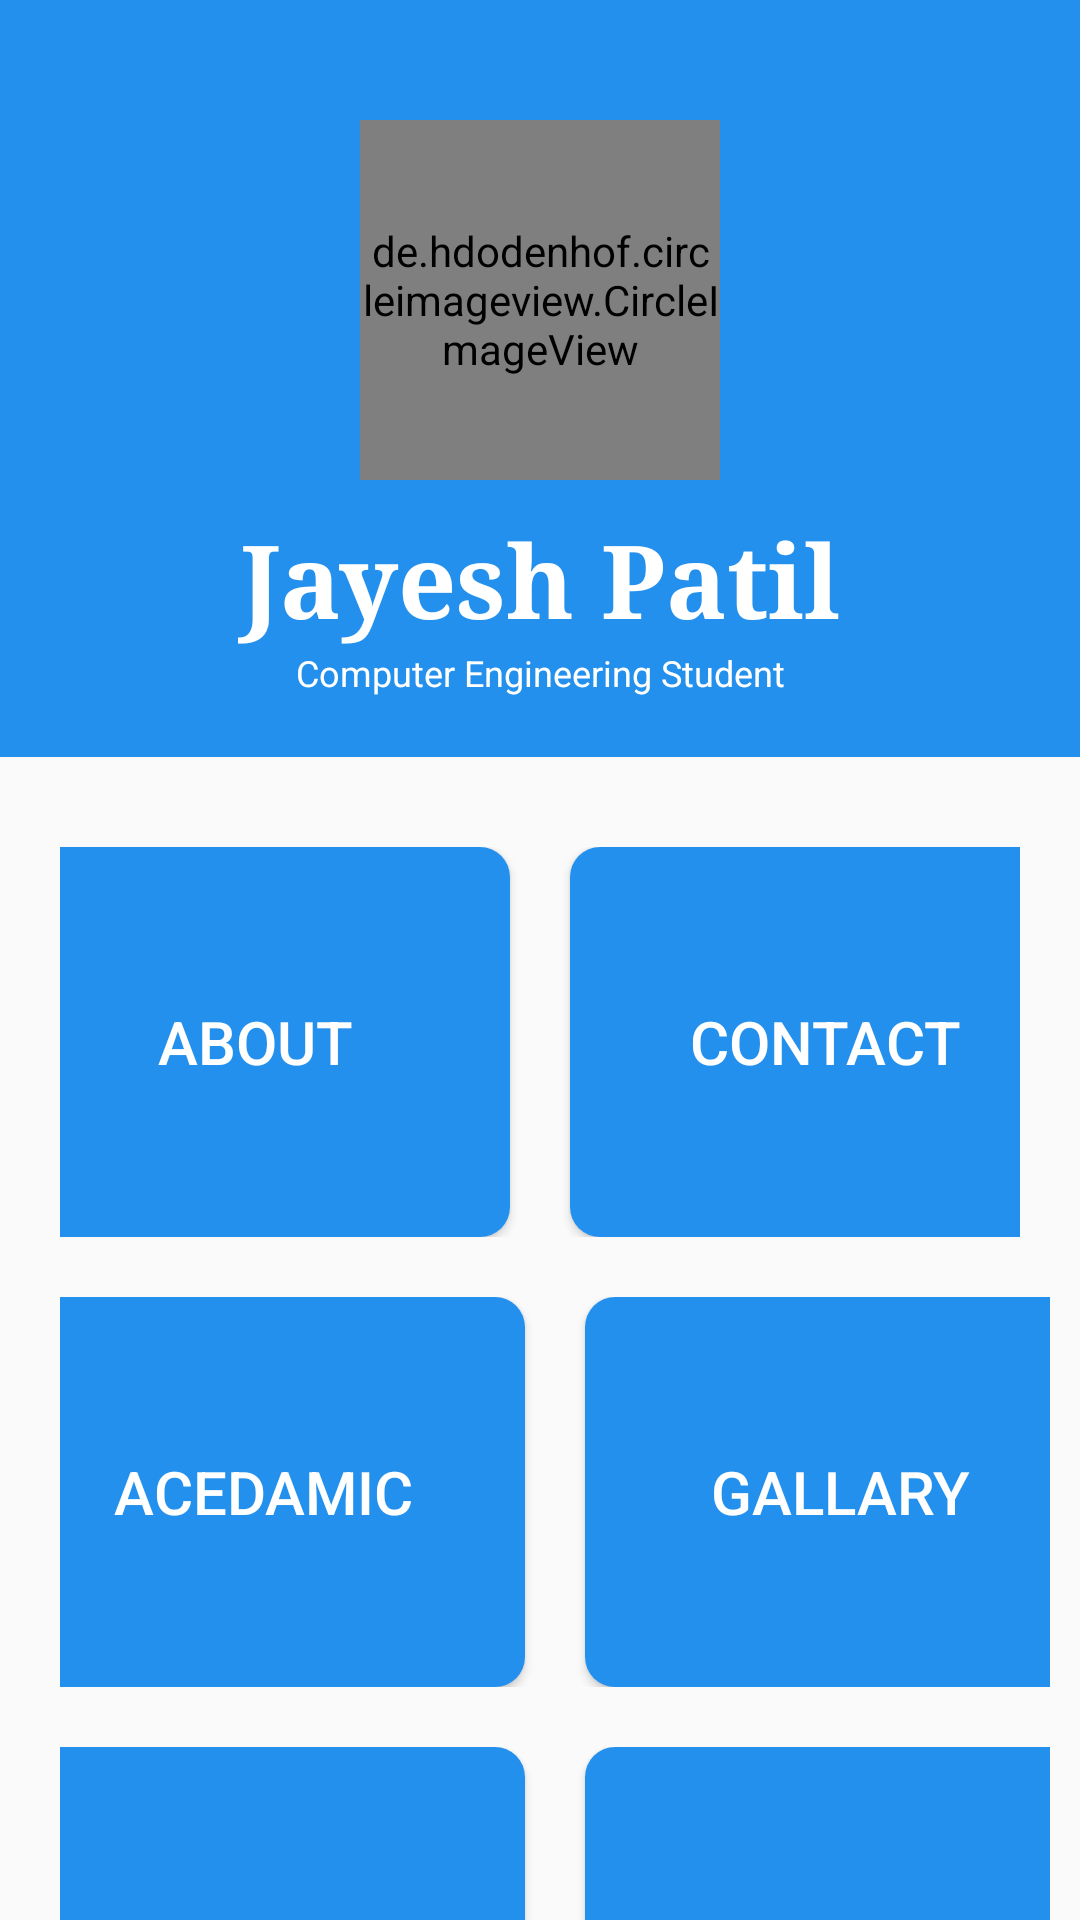

Layout XML and referenced resources for this Android screen:
<!-- AndroidManifest.xml: application theme Theme.Profolio -->
<!-- res/layout/activity_main.xml -->
<?xml version="1.0" encoding="utf-8"?>
<RelativeLayout
    xmlns:android="http://schemas.android.com/apk/res/android"
    xmlns:tools="http://schemas.android.com/tools"
    xmlns:app="http://schemas.android.com/apk/res-auto"
    android:layout_width="match_parent"
    android:layout_height="match_parent"
    tools:context=".MainActivity"
    >

    <LinearLayout
        android:layout_width="match_parent"
        android:layout_height="match_parent"
        android:orientation="vertical">

        <LinearLayout
            android:layout_width="match_parent"
            android:layout_height="match_parent"

            android:orientation="vertical">

            <LinearLayout
                android:layout_width="match_parent"
                android:layout_height="wrap_content"
                android:background="@drawable/box_gradient_without_round"
                android:orientation="vertical">


                <de.hdodenhof.circleimageview.CircleImageView
                    android:id="@+id/profile_image"
                    android:layout_width="120dp"
                    android:layout_height="120dp"
                    android:layout_gravity="center"
                    android:layout_marginTop="40dp"
                    android:src="@drawable/logo"
                    app:civ_border_color="#FFFFFF"
                    app:civ_border_width="3dp" />

                <TextView
                    android:id="@+id/textView"
                    android:layout_width="match_parent"
                    android:layout_height="wrap_content"
                    android:layout_gravity="center"
                    android:layout_marginTop="10dp"
                    android:fontFamily="serif"
                    android:gravity="center"
                    android:text="Jayesh Patil"
                    android:textColor="#FFFFFF"
                    android:textSize="34sp"
                    android:textStyle="bold" />

                <TextView
                    android:id="@+id/textView6"
                    android:layout_width="match_parent"
                    android:layout_height="wrap_content"
                    android:layout_gravity="center"
                    android:layout_marginBottom="20dp"
                    android:gravity="center"
                    android:text="Computer Engineering Student"
                    android:textColor="#FFFFFF"
                    android:textSize="12dp" />

            </LinearLayout>

            <ScrollView
                android:layout_width="match_parent"
                android:layout_height="446dp"
                android:layout_marginTop="20dp">

                <TableLayout
                    android:layout_width="match_parent"
                    android:layout_height="match_parent">

                    <TableRow
                        android:layout_width="wrap_content"
                        android:layout_height="184dp"
                        android:layout_marginStart="10dp"
                        android:layout_marginLeft="20dp"
                        android:layout_marginTop="10dp"
                        android:layout_marginEnd="10dp"
                        android:layout_marginRight="20dp"
                        android:layout_marginBottom="10dp"
                        android:gravity="center">

                        <Button
                            android:layout_width="170dp"
                            android:layout_height="130dp"
                            android:layout_marginEnd="10dp"
                            android:layout_marginRight="10dp"
                            android:background="@drawable/box_gradient"
                            android:gravity="center"
                            android:padding="10dp"
                            android:text="About"
                            android:textColor="#FFFFFF"
                            android:textSize="20dp" />

                        <Button
                            android:layout_width="170dp"
                            android:layout_height="130dp"
                            android:layout_marginStart="10dp"
                            android:layout_marginLeft="10dp"
                            android:background="@drawable/box_gradient"
                            android:gravity="center"
                            android:text="Contact"
                            android:textColor="#FFFFFF"
                            android:textSize="20dp" />

                    </TableRow>

                    <TableRow
                        android:layout_width="wrap_content"
                        android:layout_height="184dp"
                        android:layout_marginStart="10dp"
                        android:layout_marginLeft="20dp"
                        android:layout_marginTop="10dp"
                        android:layout_marginEnd="10dp"
                        android:layout_marginRight="10dp"
                        android:layout_marginBottom="10dp"
                        android:gravity="center">

                        <Button
                            android:id="@+id/acedamic"
                            android:layout_width="170dp"
                            android:layout_height="130dp"
                            android:layout_marginEnd="10dp"
                            android:layout_marginRight="10dp"
                            android:background="@drawable/box_gradient"
                            android:gravity="center"
                            android:padding="10dp"
                            android:text="Acedamic "
                            android:textColor="#FFFFFF"
                            android:textSize="20dp" />

                        <Button
                            android:layout_width="170dp"
                            android:layout_height="130dp"
                            android:layout_marginStart="10dp"
                            android:layout_marginLeft="10dp"
                            android:background="@drawable/box_gradient"
                            android:gravity="center"
                            android:text="Gallary"
                            android:textColor="#FFFFFF"
                            android:textSize="20dp" />

                    </TableRow>

                    <TableRow
                        android:layout_width="wrap_content"
                        android:layout_height="184dp"
                        android:layout_marginStart="10dp"
                        android:layout_marginLeft="20dp"
                        android:layout_marginTop="10dp"
                        android:layout_marginEnd="10dp"
                        android:layout_marginRight="10dp"
                        android:gravity="center">

                        <Button
                            android:layout_width="170dp"
                            android:layout_height="130dp"
                            android:layout_marginEnd="10dp"
                            android:layout_marginRight="10dp"
                            android:background="@drawable/box_gradient"
                            android:gravity="center"
                            android:padding="10dp"
                            android:text="Work Exp.."
                            android:textColor="#FFFFFF"
                            android:textSize="20dp" />

                        <Button
                            android:layout_width="170dp"
                            android:layout_height="130dp"
                            android:layout_marginStart="10dp"
                            android:layout_marginLeft="10dp"
                            android:background="@drawable/box_gradient"
                            android:gravity="center"
                            android:text="My Blog"
                            android:textColor="#FFFFFF"
                            android:textSize="20dp" />

                    </TableRow>


                </TableLayout>

            </ScrollView>

        </LinearLayout>
    </LinearLayout>
</RelativeLayout>
<!-- resources referenced by this layout -->
<resources>
  <!-- drawable box_gradient (drawable) -->
  <?xml version="1.0" encoding="utf-8"?>
  <shape xmlns:android="http://schemas.android.com/apk/res/android">
      <gradient
          android:startColor="#2390ed"
          android:endColor="#2390ed">
      </gradient>
  
      <corners
          android:radius="10dp">
  
      </corners>
  </shape>
  <!-- drawable box_gradient_without_round (drawable) -->
  <?xml version="1.0" encoding="utf-8"?>
  <shape xmlns:android="http://schemas.android.com/apk/res/android">
      <gradient
          android:startColor="#2390ed"
          android:endColor="#2390ed"
          ></gradient>
  
  </shape>
  <!-- drawable logo: png bitmap (drawable-v24, 261660 bytes) -->
  <style name="Theme.Profolio" parent="Theme.AppCompat.DayNight.DarkActionBar">
          
          <item name="colorPrimary">#2390ed</item>
          <item name="colorPrimaryVariant">#007DE8</item>
          <item name="colorOnPrimary">@color/white</item>
          
          <item name="colorSecondary">@color/teal_200</item>
          <item name="colorSecondaryVariant">@color/teal_700</item>
          <item name="colorOnSecondary">@color/black</item>
          
          <item name="android:statusBarColor" tools:targetApi="l">?attr/colorPrimaryVariant</item>
          
      </style>
  <!-- not gathered from this repository: default colours our renderer supplied (Android Studio template values) -->
  <color name="teal_200">#FF03DAC5</color>
  <color name="teal_700">#FF018786</color>
  <color name="black">#FF000000</color>
  <color name="white">#FFFFFFFF</color>
</resources>
